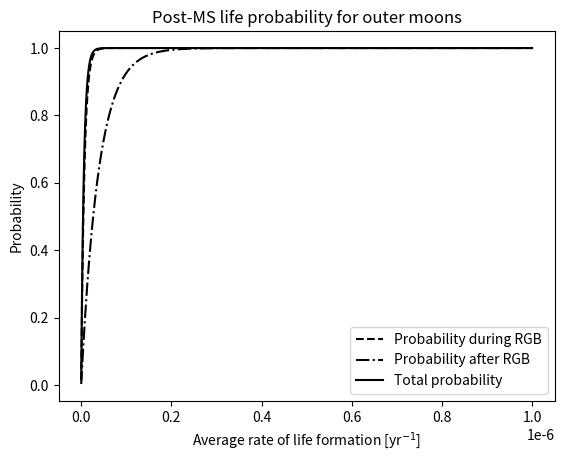
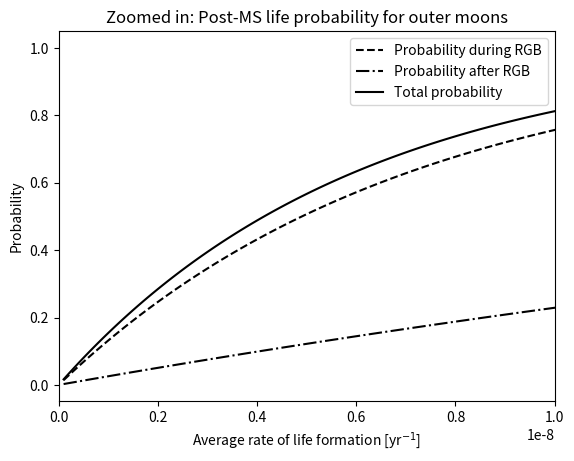
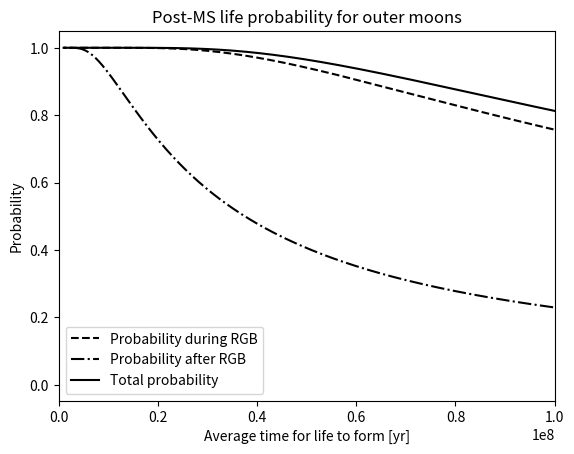

Write the Python code that produced these figures, in order.
# -*- coding: utf-8 -*-
"""
Created on Mon Dec  5 09:56:18 2022

[redacted]
"""
import numpy as np
import matplotlib.pyplot as plt

pi = np.pi

Earea = 510100000 # km^2 

# four largest of Jupiter
diamJupitersmoons = [5268.2, 4820.6, 3643.2, 3121.6] # km
areaJupitersmoons = sum([pi*d**2 for d in diamJupitersmoons]) # km^2, make it a sum of area of Jupiter's moons instead.

# seven largest of Saturn
diamSaturnsmoons = [5149.46, 1527.6, 1468.6, 1122.8, 1062.2, 504.2, 396.4]
areaSaturnsmoons = sum([pi*d**2 for d in diamSaturnsmoons])

# triton of Neptune
diamNeptunesmoons = [2705.2] 
areaNeptunesmoons = sum([pi*d**2 for d in diamNeptunesmoons])

# five largest of Uranus
diamUranusmoons = [1576.8, 1522.8, 1169.4, 1157.8, 471.6] 
areaUranusmoons = sum([pi*d**2 for d in diamNeptunesmoons])

# six largest TNOs: Pluto, Eris, Haumea, Makemake, 225088 Gonggong, Charon. All are approximated (overestimated) to have same TIHZ as Pluto. 
diamTNOs = [2376.6, 2326, 1609.7, 1430, 1230, 1212]
areaTNOs = sum([pi*d**2 for d in diamTNOs])

arealist = [areaJupitersmoons, areaSaturnsmoons, areaNeptunesmoons, areaUranusmoons, areaTNOs]
# arealist = arealist[:-1] # use this if you want to exclude TNOs

# TIHZ from PARSEC w/ optmisitic HZ. 
RGBTIHZ = [265761502.50967598, 82975073.10663033, 27421153.146274567, 13882409.799789429, 9819829.844875336]
postRGBTIHZ = [0, 119546545.33863449, 11327017.277606964, 5546138.707178116, 3117540.3279476166]
                   
RGBtimeareas = [RGBTIHZ[i]*arealist[i] for i in range(len(arealist))]
postRGBtimeareas = [postRGBTIHZ[i]*arealist[i] for i in range(len(arealist))]

# 1 Gyr life occurance calc. Assumes life occurs on average every 1 Gyr on an Earth sized habitable body
r1 = 1e-9 # yr^-1

# probability that life occurs at least once on any of the outer moons. Equation (8).
PRGB = 1-np.exp(-r1/Earea*sum(RGBtimeareas))
PpostRGB = 1-np.exp(-r1/Earea*sum(postRGBtimeareas))
Ptot = 1-np.exp(-r1/Earea*sum(RGBtimeareas+postRGBtimeareas))

# plotting for different assumed rates
rlist=[x*1e-10 for x in range(1, 10000)] # [life forms every 10 Gyr, life forms every 1 Myr] 
rinvlist = [1/r for r in rlist] # average time for life to form
PRGBlist=[1-np.exp(-r/Earea*sum(RGBtimeareas)) for r in rlist]
PpostRGBlist=[1-np.exp(-r/Earea*sum(postRGBtimeareas)) for r in rlist]
Ptotlist=[1-np.exp(-r/Earea*sum(RGBtimeareas+postRGBtimeareas)) for r in rlist]

plt.figure()
plt.plot(rlist, PRGBlist, '--', color='k', label='Probability during RGB') # plot RGB probabilities
plt.plot(rlist, PpostRGBlist, '-.', color='k', label='Probability after RGB') # plot postRGB probabilities
plt.plot(rlist, Ptotlist, '-', color='k', label='Total probability')
plt.title('Post-MS life probability for outer moons')
plt.ylabel('Probability')
plt.xlabel('Average rate of life formation [yr'+r'$^{-1}$'+']')
plt.legend()

# same figure but zoomed
plt.figure()
plt.plot(rlist, PRGBlist, '--', color='k', label='Probability during RGB') # plot RGB probabilities
plt.plot(rlist, PpostRGBlist, '-.', color='k', label='Probability after RGB') # plot postRGB probabilities
plt.plot(rlist, Ptotlist, '-', color='k', label='Total probability')
plt.title('Zoomed in: Post-MS life probability for outer moons')
plt.ylabel('Probability')
plt.xlabel('Average rate of life formation [yr'+r'$^{-1}$'+']')
plt.legend()
plt.xlim([0, 1e-8]) # between life never forms and life forms on average once every 100 Myr

# rinv plots
plt.figure()
plt.plot(rinvlist, PRGBlist, '--', color='k', label='Probability during RGB') # plot RGB probabilities
plt.plot(rinvlist, PpostRGBlist, '-.', color='k', label='Probability after RGB') # plot postRGB probabilities
plt.plot(rinvlist, Ptotlist, '-', color='k', label='Total probability')
plt.title('Post-MS life probability for outer moons')
plt.ylabel('Probability')
plt.xlabel('Average time for life to form [yr]')
plt.legend()
plt.xlim([0, 1e8])

    


